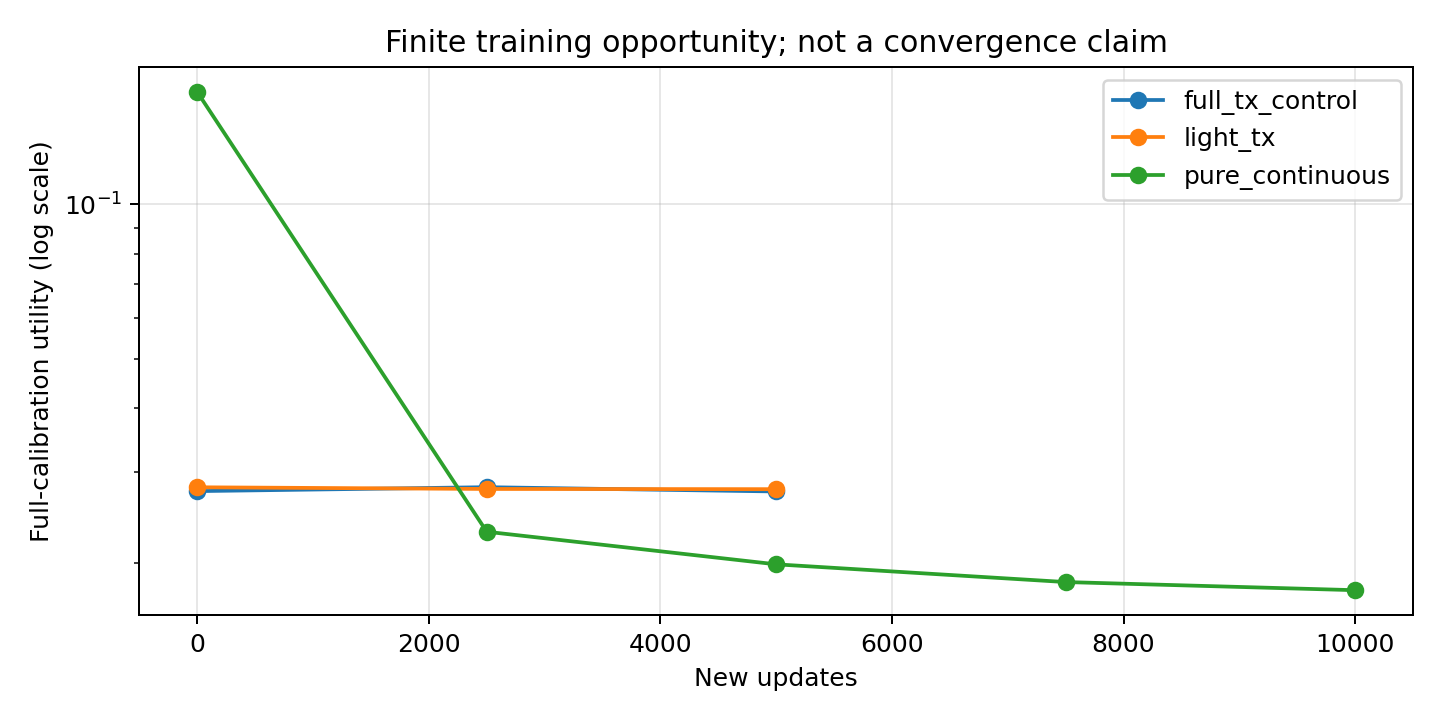

Values plotted in this chart, from the file beside it:
method, step, utility, full_calibration_rows, calibration_seconds, source_sha256
pure_continuous, 0, 0.1654, 45000, 509.6, 3143c1b60300529f6b3084ae13800087f4a7785a…
full_tx_control, 0, 0.02757, 45000, 509.6, 3143c1b60300529f6b3084ae13800087f4a7785a…
light_tx, 0, 0.02805, 45000, 509.6, 3143c1b60300529f6b3084ae13800087f4a7785a…
pure_continuous, 2500, 0.02297, 45000, 550.9, e027c9cbb865c5338507a08526441c31613b99c3…
full_tx_control, 2500, 0.02806, 45000, 550.9, e027c9cbb865c5338507a08526441c31613b99c3…
light_tx, 2500, 0.02784, 45000, 550.9, e027c9cbb865c5338507a08526441c31613b99c3…
pure_continuous, 5000, 0.01985, 45000, 546.7, fa2558ad50807156d4a361ab05687d7504168bde…
full_tx_control, 5000, 0.02753, 45000, 546.7, fa2558ad50807156d4a361ab05687d7504168bde…
light_tx, 5000, 0.02781, 45000, 546.7, fa2558ad50807156d4a361ab05687d7504168bde…
pure_continuous, 7500, 0.01833, 15000, 187.9, 74cd63d1125a2e62f0a629821f793b32d1bd06cc…
pure_continuous, 10000, 0.01767, 15000, 189.1, f2c718c573df70fdf8318512b5267497ab816ab7…
